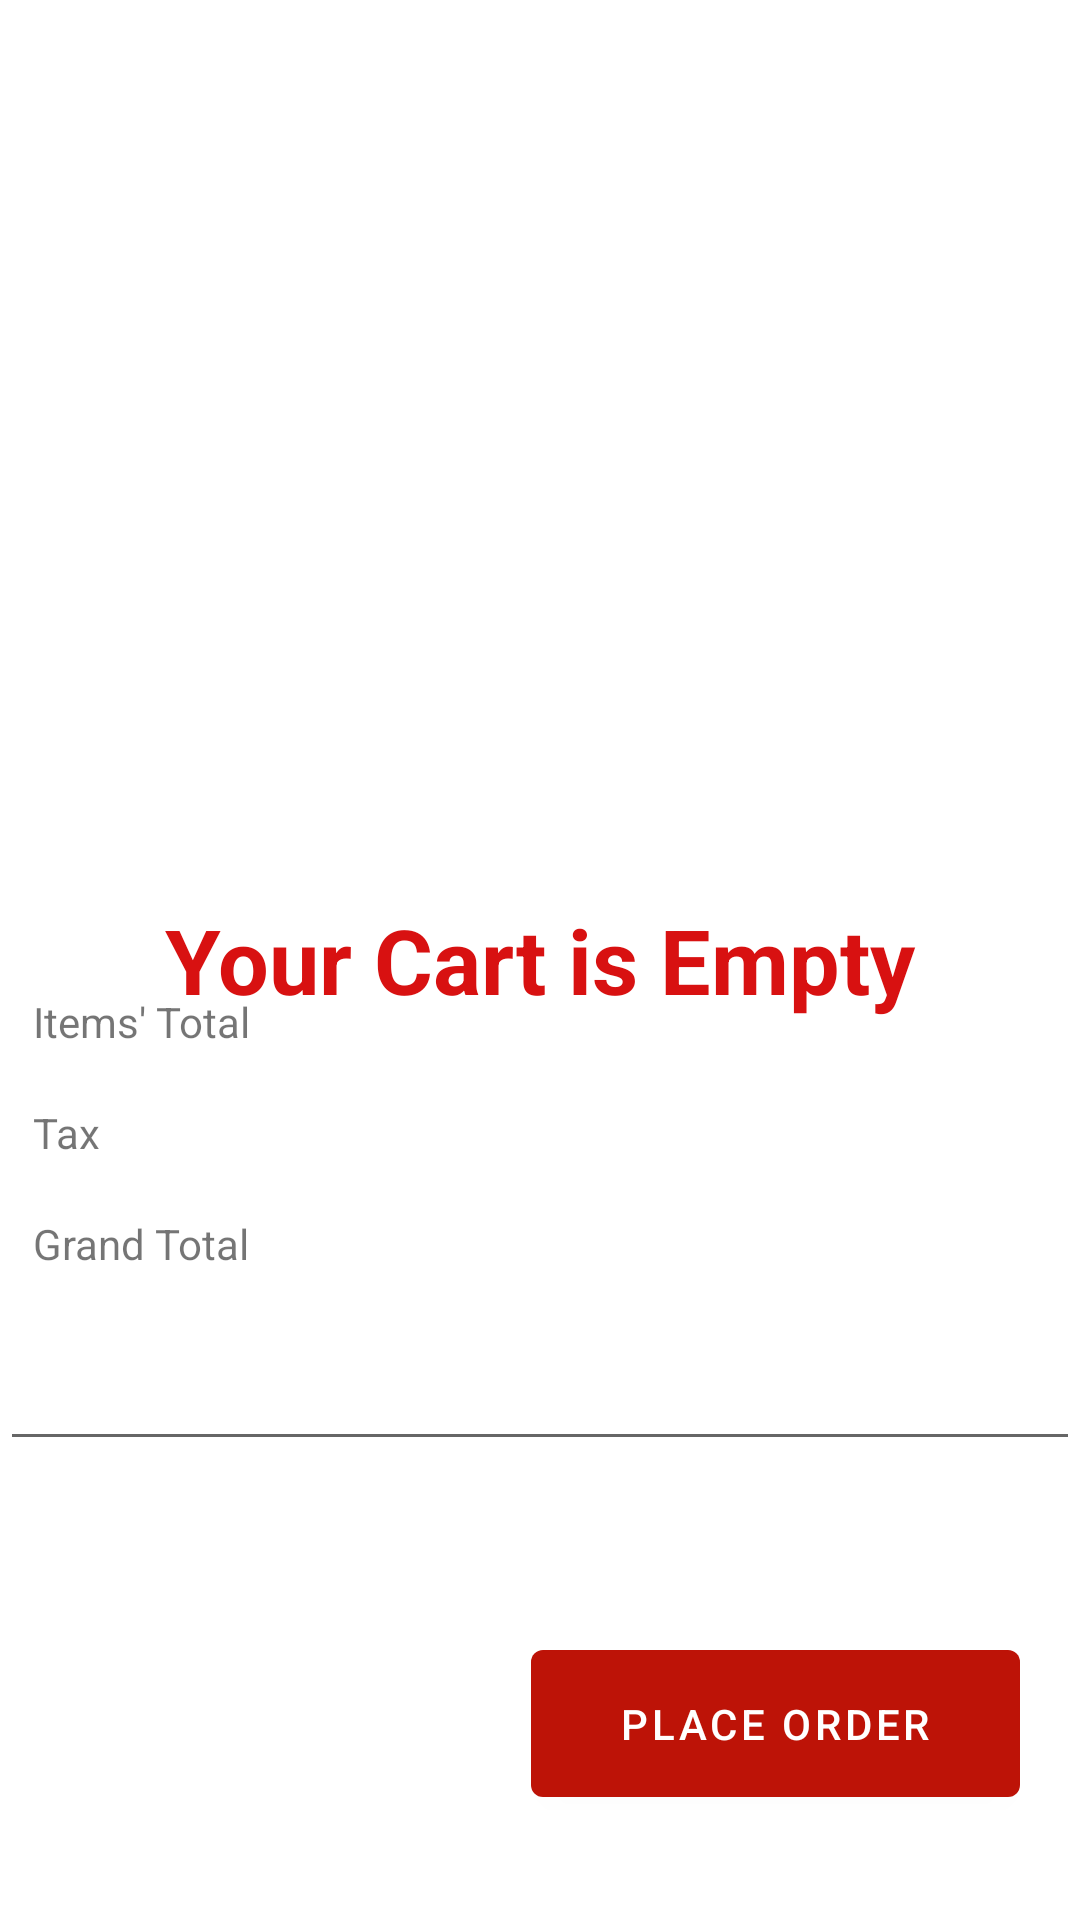

The Android layout XML behind this screen, and the referenced resources:
<!-- AndroidManifest.xml: application theme Theme.FoodOrder -->
<!-- res/layout/fragment__cart__layout.xml -->
<?xml version="1.0" encoding="utf-8"?>
<FrameLayout xmlns:android="http://schemas.android.com/apk/res/android"
    xmlns:tools="http://schemas.android.com/tools"
    android:layout_width="match_parent"
    android:layout_height="match_parent"
    tools:context=".Fragment_Cart_Layout">

    <TextView
        android:id="@+id/Empty"
        android:layout_width="match_parent"
        android:layout_height="match_parent"

        android:gravity="center_horizontal|center_vertical"
        android:text="Your Cart is Empty"
        android:textColor="#D81111"
        android:textSize="30sp"
        android:textStyle="bold" />

<RelativeLayout
    android:layout_width="match_parent"
    android:layout_height="match_parent">

    <TextView
        android:id="@+id/textViewTotal"
        android:layout_width="180dp"
        android:layout_height="35dp"
        android:layout_below="@+id/listViewCart"
        android:layout_alignParentStart="true"
        android:layout_alignParentLeft="true"
        android:layout_marginStart="11dp"
        android:layout_marginLeft="11dp"
        android:layout_marginTop="21dp"
        android:ems="10"
        android:text="Items' Total" />

    <TextView
        android:id="@+id/textViewGrandTotalNumber"
        android:layout_width="197dp"
        android:layout_height="35dp"
        android:layout_below="@+id/textViewTaxNumber"
        android:layout_alignParentEnd="true"
        android:layout_alignParentRight="true"
        android:layout_marginStart="0dp"
        android:layout_marginLeft="0dp"
        android:layout_marginTop="0dp"
        android:layout_marginEnd="16dp"
        android:layout_marginRight="16dp"
        android:layout_toEndOf="@+id/textViewGrandTotal"
        android:layout_toRightOf="@+id/textViewGrandTotal"
        android:ems="10"
        android:inputType="textPersonName"
         />

    <TextView
        android:id="@+id/textViewTaxNumber"
        android:layout_width="197dp"
        android:layout_height="35dp"
        android:layout_below="@+id/textViewTotalNumber"
        android:layout_alignParentEnd="true"
        android:layout_alignParentRight="true"
        android:layout_marginStart="0dp"
        android:layout_marginLeft="0dp"
        android:layout_marginTop="4dp"
        android:layout_marginEnd="17dp"
        android:layout_marginRight="17dp"
        android:layout_toEndOf="@+id/textViewTax"
        android:layout_toRightOf="@+id/textViewTax"
        android:ems="10"
        android:inputType="textPersonName"
         />

    <ListView
        android:id="@+id/listViewCart"
        android:layout_width="match_parent"
        android:layout_height="310dp" >

    </ListView>

    <TextView
        android:id="@+id/textViewTotalNumber"
        android:layout_width="wrap_content"
        android:layout_height="35dp"
        android:layout_below="@+id/listViewCart"
        android:layout_alignParentEnd="true"
        android:layout_alignParentRight="true"
        android:layout_marginStart="0dp"
        android:layout_marginLeft="0dp"
        android:layout_marginTop="21dp"
        android:layout_marginEnd="23dp"
        android:layout_marginRight="23dp"
        android:layout_toEndOf="@+id/textViewTotal"
        android:layout_toRightOf="@+id/textViewTotal"
        android:ems="10"
        android:inputType="textPersonName" />

    <TextView
        android:id="@+id/textViewTax"
        android:layout_width="180dp"
        android:layout_height="35dp"
        android:layout_below="@+id/textViewTotal"
        android:layout_alignParentStart="true"
        android:layout_alignParentLeft="true"
        android:layout_marginStart="11dp"
        android:layout_marginLeft="11dp"
        android:layout_marginTop="2dp"
        android:ems="10"
        android:inputType="textPersonName"
        android:text="Tax" />

    <TextView
        android:id="@+id/textViewGrandTotal"
        android:layout_width="181dp"
        android:layout_height="35dp"
        android:layout_below="@+id/textViewTax"
        android:layout_alignParentStart="true"
        android:layout_alignParentLeft="true"
        android:layout_marginStart="11dp"
        android:layout_marginLeft="11dp"
        android:layout_marginTop="2dp"
        android:ems="10"
        android:inputType="textPersonName"
        android:text="Grand Total" />

    <Button
        android:id="@+id/buttonPlaceOrder"
        android:layout_width="163dp"
        android:layout_height="61dp"
        android:layout_alignParentEnd="true"
        android:layout_alignParentRight="true"
        android:layout_alignParentBottom="true"
        android:layout_marginEnd="20dp"
        android:layout_marginRight="20dp"
        android:layout_marginBottom="35dp"
        android:text="Place Order" />

    <EditText
        android:id="@+id/editTextTextPostalAddress"
        android:layout_width="match_parent"
        android:layout_height="130dp"
        android:layout_above="@+id/buttonPlaceOrder"
        android:layout_below="@+id/textViewGrandTotal"
        android:layout_marginTop="26dp"
        android:layout_marginBottom="57dp"
        android:ems="10"
        android:hint="Address"
        android:inputType="textPostalAddress" />

</RelativeLayout>
</FrameLayout>
<!-- resources referenced by this layout -->
<resources>
  <style name="Theme.FoodOrder" parent="Theme.MaterialComponents.DayNight.NoActionBar">
          
          <item name="colorPrimary">#BD1307</item>
          <item name="colorPrimaryVariant">#730B03</item>
          <item name="colorOnPrimary">@color/white</item>
          
          <item name="colorSecondary">@color/teal_200</item>
          <item name="colorSecondaryVariant">@color/teal_700</item>
          <item name="colorOnSecondary">@color/black</item>
          
          <item name="android:statusBarColor" tools:targetApi="l">?attr/colorPrimaryVariant</item>
          
      </style>
  <!-- not gathered from this repository: default colours our renderer supplied (Android Studio template values) -->
  <color name="teal_200">#FF03DAC5</color>
  <color name="teal_700">#FF018786</color>
  <color name="black">#FF000000</color>
  <color name="white">#FFFFFFFF</color>
</resources>
